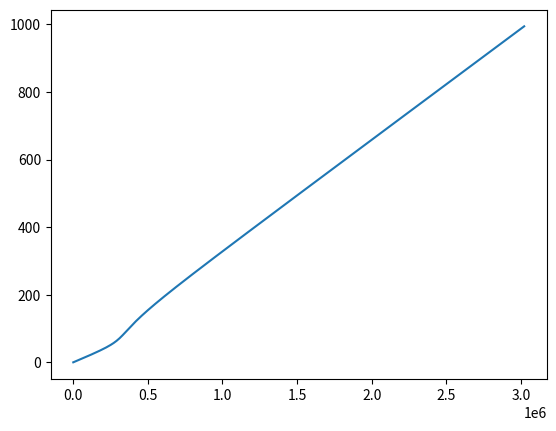

Python code for this plot:
# -*- coding: utf-8 -*-
"""
Created on Mon Feb 07 15:42:59 2011

@author: Sasha
"""

import mpmath as mm
import numpy as np
import json
   
class barWithDispersion:
    def __init__(self, r0=5e-3, rho=7800.,
                 E=200e9, nu=0.29):
        self.r0=r0
        self.rho=rho
        self.E=E
        self.nu=nu
        self.l=E*nu/(1+nu)/(1-2*nu)
        self.mu=E/2./(1+nu)
        self.cb=np.sqrt(E/rho)
        self.ct=np.sqrt(self.mu/rho)
        self.cl=np.sqrt((self.l+2*self.mu)/rho)
        self.cr=(0.862+1.14*nu)/(1+nu)*self.ct

    def f(self, ksi, omega):
        alpha2=self.rho*omega**2/(self.l+2*self.mu)-ksi**2
        beta2=self.rho*omega**2/self.mu-ksi**2
        alpha=mm.sqrt(alpha2)
        beta=mm.sqrt(beta2)
        rez=2.*alpha/self.r0*(beta2+ksi**2)*mm.besselj(1,alpha*self.r0)*mm.besselj(1,beta*self.r0)
        rez-=(beta2-ksi**2)**2*mm.besselj(0,alpha*self.r0)*mm.besselj(1,beta*self.r0)+4*ksi**2*alpha*beta*mm.besselj(1,alpha*self.r0)*mm.besselj(0,beta*self.r0)
        return abs(rez)
    
    def solve(self, omegamax=5e6, domega0=lambda x: 10e3):
        omega=[0]#[0,1000.,2000.]
        ksi=[0]#[0,omega[1]/cb, omega[2]/cb]
        domega=domega0(0)
        while omega[-1]<=omegamax and domega>1e-6*domega0(omega[-1]):
            xx = omega[-1]+domega
            q=lambda x: self.f(x, xx)/xx**2
            try:
                if len(omega)>=3: 
                    y0=(xx-omega[-2])/(omega[-1]-omega[-2])*(ksi[-1]-ksi[-2])+ksi[-2]
                else:
                    y0=1.0
                y=mm.findroot(q, y0, solver = 'mnewton')
                omega.append(omega[-1]+domega)
                ksi.append(y.real)
                print("converged:", omega[-1])
                domega=domega0(omega[-1])
            except ValueError:
                    print("not converged:", omega[-1]+domega, domega)
                    domega*=0.5
        
        self.ksi_omega=lambda x: np.interp(x, omega, ksi)
        self.omega=np.array(omega)
        self.ksi=np.array(ksi)
        self.omegamax=max(self.omega)
    
    @property
    def cp_c0(self):
        rez=[]
        for i in range(len(self.omega)):
            if self.ksi[i]==0:
                rez.append(1)
            else:
                rez.append(self.omega[i]/self.ksi[i]/self.cb)
        return rez
    
    @property
    def r_l(self):
        return self.r0*self.ksi/2/np.pi
     
    def Ksi(self, o):
        if o<=self.omegamax:
            return self.ksi_omega(o)
        else:
            return self.ksi[-1]+(o-self.omega[-1])/self.cr
#            return self.ksi[-1]+(omega-omega[-1])/self.cr

    def save(self, fname):
        rez={}
        rez['r0']=self.r0
        rez['rho']=self.rho
        rez['E']=self.E
        rez['nu']=self.nu
        rez['omegamax']=self.omegamax
        rez['omega']=list(map(float, self.omega))
        rez['ksi']=list(map(float, self.ksi))
        json.dump(rez, open(fname, 'w'))
            
    def load(self, fname='', data=None):
        if data==None:
            rez=json.load(open(fname, 'r'))
        else:
            rez=json.loads(data)
        self.r0=rez['r0']
        self.rho=rez['rho']
        self.E=rez['E']
        self.nu=rez['nu']
        self.omegamax=rez['omegamax']
        self.omega=np.array(rez['omega'])
        self.ksi=np.array(rez['ksi'])
        self.l=self.E*self.nu/(1+self.nu)/(1-2*self.nu)
        self.mu=self.E/2./(1+self.nu)
        self.cb=np.sqrt(self.E/self.rho)
        self.ct=np.sqrt(self.mu/self.rho)
        self.cl=np.sqrt((self.l+2*self.mu)/self.rho)
        self.cr=(0.862+1.14*self.nu)/(1+self.nu)*self.ct        
        self.ksi_omega=lambda x: np.interp(x, self.omega, self.ksi)

    def disp_shift_wave(self, t, y, dz, backshift=False):
        fy=np.fft.rfft(y)
        n=len(fy)
        dz=-dz
        omega=2*np.pi*np.arange(n)/max(t)
        fy2=[]
        for i in range(n):
            fy2.append(np.exp(complex(0,self.Ksi(omega[i])*dz))*fy[i])
        rez = np.fft.irfft(fy2).tolist()
        if backshift:    
            dt=dz/self.cb
            rez = self.simple_shift_wave(t,rez,dt)
        rez = rez+[rez[-1]]*(len(y)-len(rez))
        return rez
    
    def simple_shift_wave(self, t, y, tshift):
        dt = t[-1]-t[0]
        tshift = tshift-np.floor(tshift/dt)*dt
        dt=t[1]-t[0]
        n=int(np.round(tshift/dt))
        if isinstance(y,np.ndarray): y=y.tolist()
        return y[-n:]+y[:-n]

if __name__=='__main__':
    import matplotlib.pylab as plt
    c=barWithDispersion(r0=30e-3, E=74e9, nu=0.33, rho=2600.)
    c.solve()
    c.save('bar_60D16.txt')
#    c1=barWithDispersion()
#    c1.load('bar1.txt')
    plt.plot(c.omega, c.ksi)
    plt.show()
